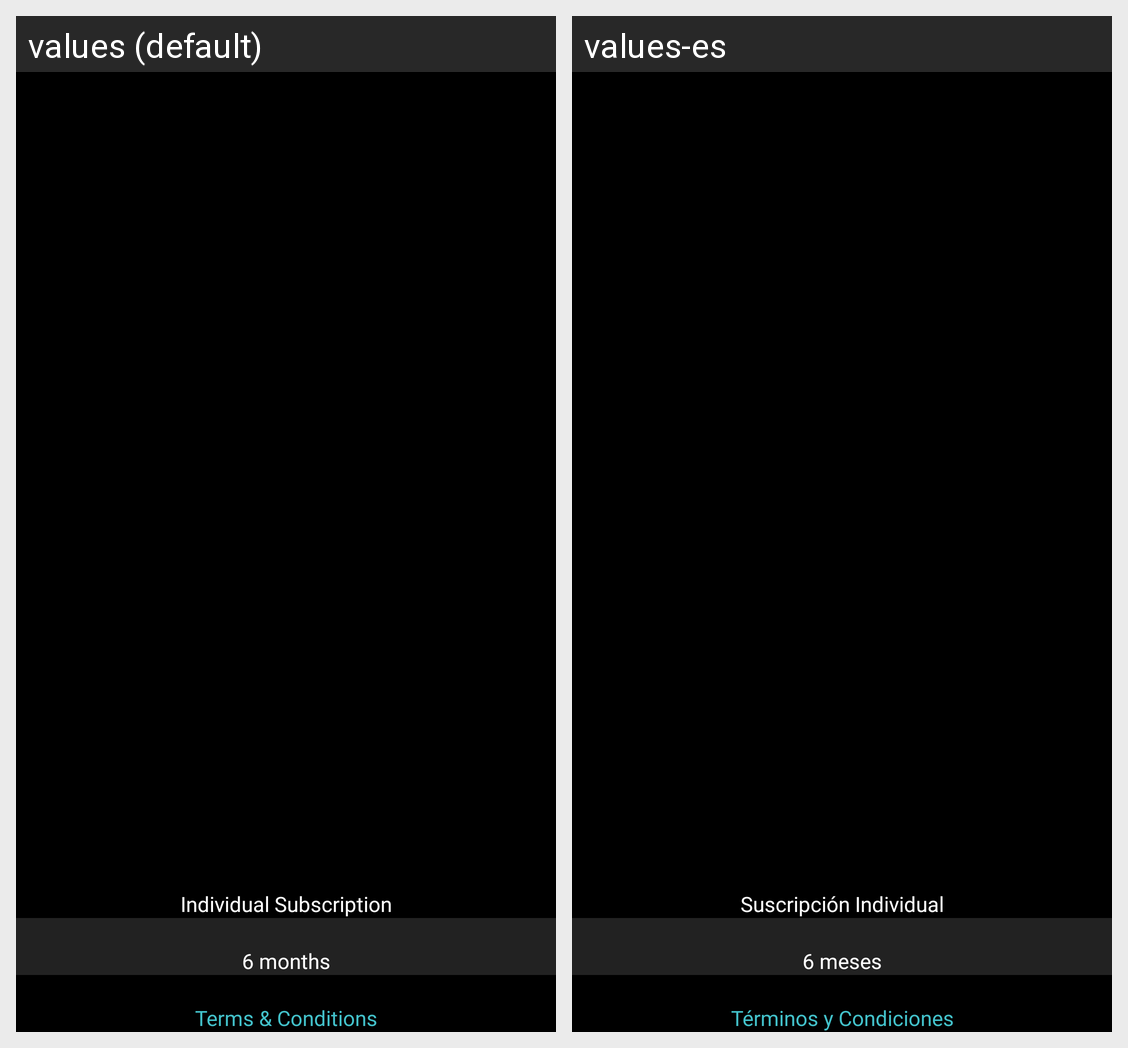

For this localized Android screen grid, give each drawn string resource with its value in every locale shown.
Android screen res/layout/dialog_individual_subscription_detail.xml rendered under 2 locales, left to right: values (default), values-es. Device: Nexus 5 (rendered at 1080×1920; each locale shown at half size, 540×960, under a caption strip naming it); theme AppTheme.
Strings drawn on this screen, with the default value and each locale's value (text and hints the layout hard-codes, and strings that could not be matched under every locale, appear in the picture but are not listed):

individual_subscription
  values: Individual Subscription
  values-es: Suscripción Individual

six_months
  values: 6 months
  values-es: 6 meses

terms_and_conditions
  values: Terms & Conditions
  values-es: Términos y Condiciones
